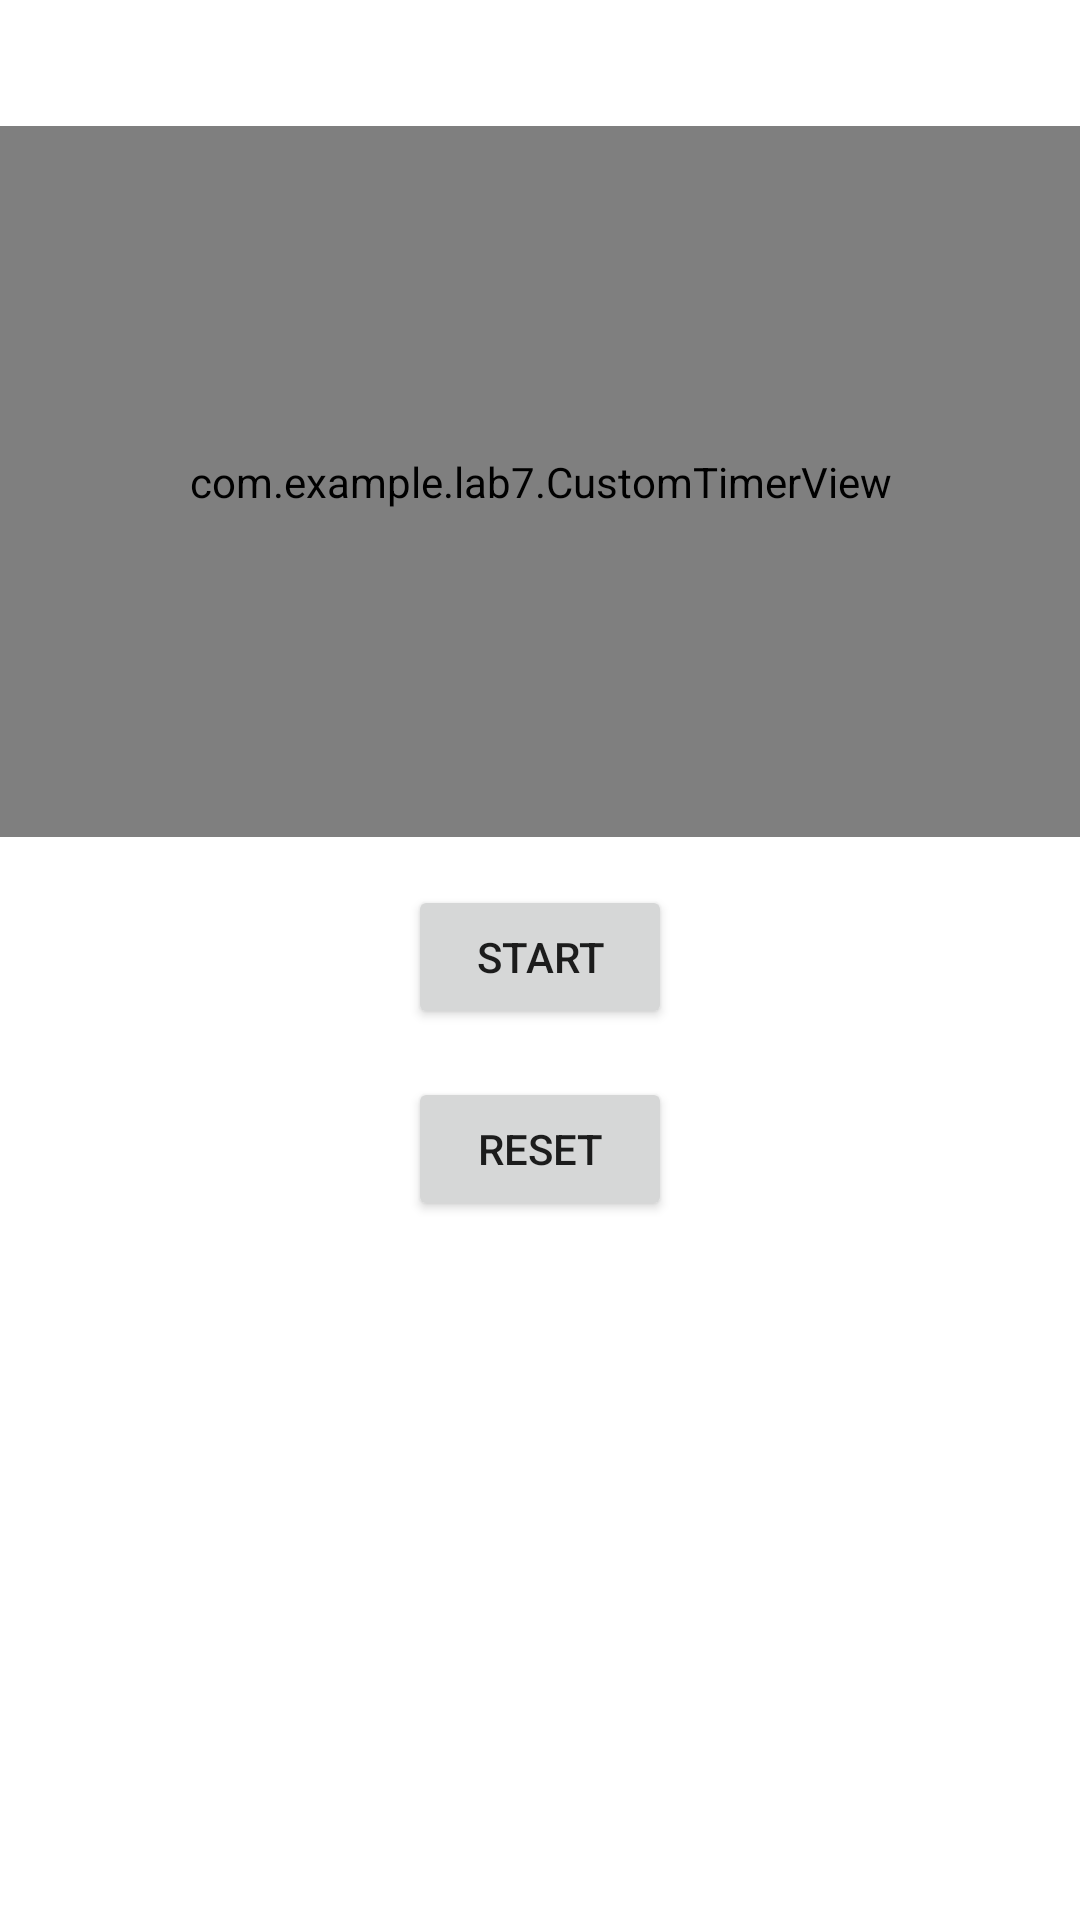

Write the Android layout XML for this screen, with the resource values it uses.
<!-- AndroidManifest.xml: application theme Theme.MobileSystems -->
<!-- res/layout/activity_stopwatch.xml -->
<?xml version="1.0" encoding="utf-8"?>
<RelativeLayout xmlns:android="http://schemas.android.com/apk/res/android"
    xmlns:tools="http://schemas.android.com/tools"
    android:layout_width="match_parent"
    android:layout_height="match_parent"
    tools:context=".ActivityStopwatch">

    <com.example.lab7.CustomTimerView
        android:id="@+id/customTimerView"
        android:layout_width="395dp"
        android:layout_height="237dp"
        android:layout_alignParentTop="true"
        android:layout_centerHorizontal="true"
        android:layout_marginStart="0dp"
        android:layout_marginTop="42dp"
        android:layout_marginEnd="0dp" />

    <Button
        android:id="@+id/startButton"
        android:layout_width="wrap_content"
        android:layout_height="wrap_content"
        android:layout_below="@id/customTimerView"
        android:layout_centerHorizontal="true"
        android:layout_marginTop="16dp"
        android:text="Start" />

    <Button
        android:id="@+id/resetButton"
        android:layout_width="wrap_content"
        android:layout_height="wrap_content"
        android:layout_below="@id/startButton"
        android:layout_centerHorizontal="true"
        android:layout_marginTop="16dp"
        android:text="Reset" />




</RelativeLayout>
<!-- resources referenced by this layout -->
<resources>
  <style name="Theme.MobileSystems" parent="Theme.MaterialComponents.DayNight.DarkActionBar">
          
          <item name="colorPrimary">@color/purple_500</item>
          <item name="colorPrimaryVariant">@color/purple_700</item>
          <item name="colorOnPrimary">@color/white</item>
          
          <item name="colorSecondary">@color/teal_200</item>
          <item name="colorSecondaryVariant">@color/teal_700</item>
          <item name="colorOnSecondary">@color/black</item>
          
          <item name="android:statusBarColor">?attr/colorPrimaryVariant</item>
          
      </style>
  <color name="purple_500">#FF6200EE</color>
  <color name="purple_700">#FF3700B3</color>
  <color name="white">#FFFFFFFF</color>
  <color name="teal_200">#FF03DAC5</color>
  <color name="teal_700">#FF018786</color>
  <color name="black">#FF000000</color>
</resources>
